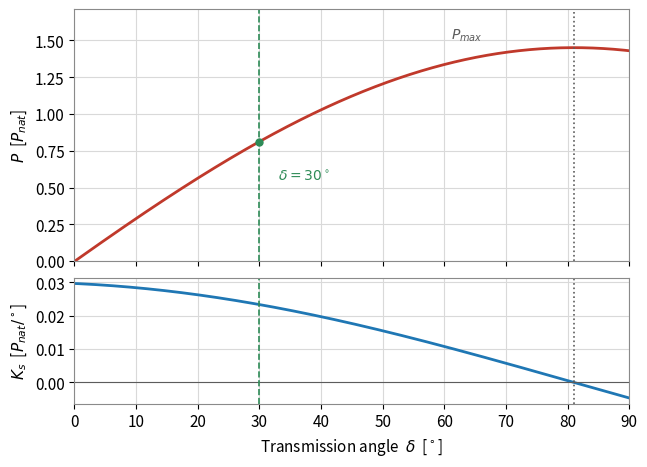
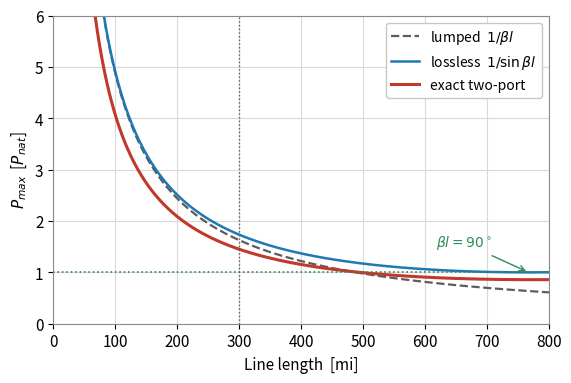
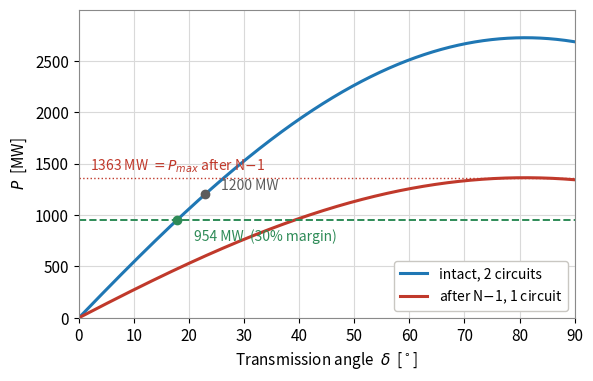
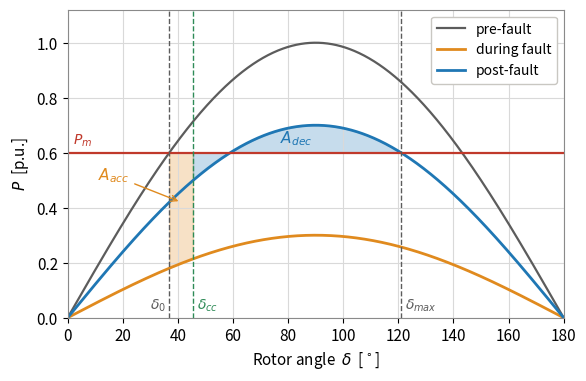

The matplotlib source for these figures, in order:
#!/usr/bin/env python3
"""
Figures for design/ac-transmission/angular-stability.tex  (as_*.pdf).

Steady-state angular stability of the 500 kV reference line (same
constants as transmission_limits_figures.py / series_compensation_figures.py):
  as_power_angle.pdf       P(delta) and the synchronising power coefficient
  as_electrical_length.pdf P_max vs length: exact, distributed, lumped
  as_contingency.pdf       two parallel circuits, intact and after N-1
  as_equal_area.pdf        equal-area criterion (generic machine p.u.)
numpy + matplotlib only (no scipy).  Run from this directory.
"""
import numpy as np
import matplotlib
matplotlib.use("Agg")
import matplotlib.pyplot as plt

plt.rcParams.update({
    "font.size": 11, "axes.titlesize": 11, "axes.labelsize": 11,
    "legend.fontsize": 10, "axes.grid": True, "grid.color": "#d9d9d9",
    "grid.linewidth": 0.8, "axes.edgecolor": "#8a8a8a", "axes.linewidth": 0.8,
    "legend.framealpha": 1.0, "legend.edgecolor": "#c9c7c2", "pdf.fonttype": 42,
})
RED, BLUE, GREEN, ORANGE, GRAY = "#c0392b", "#1f77b4", "#2e8b57", "#e08a1e", "#5c5c5c"

MI_TO_KM, FT_TO_M, IN_TO_M = 1.609344, 0.3048, 0.0254
U_n, f = 500e3, 60.0
omega = 2*np.pi*f
L_ref_mi = 300.0

# ---- line constants (identical to series_compensation_figures.py) -----
r_ac_75_per_kft, d_cond_in, GMR_cond_ft = 0.0520, 1.762, 0.0588
n_sub, s_bundle, D_ph = 3, 18*IN_TO_M, 35*FT_TO_M
r_cond, GMR_cond = d_cond_in*IN_TO_M/2, GMR_cond_ft*FT_TO_M
GMR_b = (GMR_cond*s_bundle**2)**(1/3); r_b = (r_cond*s_bundle**2)**(1/3)
GMD = (D_ph*D_ph*2*D_ph)**(1/3)
mu0, eps0 = 4e-7*np.pi, 8.854e-12
R_per_m = r_ac_75_per_kft/(1000*FT_TO_M)/n_sub
L_per_m = mu0/(2*np.pi)*np.log(GMD/GMR_b)
C_per_m = 2*np.pi*eps0/np.log(GMD/r_b)
z, y = R_per_m + 1j*omega*L_per_m, 1j*omega*C_per_m
gamma, Z_c = np.sqrt(z*y), np.sqrt(z/y)
P_nat = U_n**2/np.real(Z_c)
beta = np.imag(gamma)                       # rad/m
lam_km = 2*np.pi/beta/1e3                   # wavelength
quarter_mi = (np.pi/2)/beta/1e3/MI_TO_KM    # quarter-wave length


def abcd_line(length_m):
    gl = gamma*length_m
    return np.array([[np.cosh(gl), Z_c*np.sinh(gl)],
                     [np.sinh(gl)/Z_c, np.cosh(gl)]])


def abcd_parallel(M, n):
    """n identical two-ports in parallel."""
    A, B, C, D = M.ravel()
    return np.array([[A, B/n], [n*C, D]])


def P_receiving(M, Us, Ur, delta_deg):
    A, B, C, D = M.ravel()
    d = np.radians(delta_deg); aA, bB = np.angle(A), np.angle(B)
    return Us*Ur/abs(B)*np.cos(bB - d) - abs(A)*Ur**2/abs(B)*np.cos(bB - aA)


def delta_for(M, P_target, Us=U_n, Ur=U_n):
    """Smallest delta giving P_target, by scan + refinement (no scipy)."""
    d = np.linspace(0, 120, 24001)
    P = P_receiving(M, Us, Ur, d)
    i = np.argmax(P >= P_target)
    return np.nan if P[i] < P_target else d[i]


# ---- Figure 1: power-angle relation and synchronising power -----------
M300 = abcd_line(L_ref_mi*MI_TO_KM*1e3)
d = np.linspace(0, 90, 2001)
P = P_receiving(M300, U_n, U_n, d)/P_nat
Ks = np.gradient(P, d)                      # d(P/P_nat)/d(delta), per degree
d_pmax = d[np.argmax(P)]

fig, (ax1, ax2) = plt.subplots(2, 1, figsize=(6.4, 4.6), sharex=True,
                               gridspec_kw={"height_ratios": [2.0, 1.0]})
ax1.plot(d, P, color=RED, lw=2.0)
ax1.axvline(30, color=GREEN, ls="--", lw=1.2)
ax1.axvline(d_pmax, color=GRAY, ls=":", lw=1.2)
ax1.plot([30], [np.interp(30, d, P)], "o", color=GREEN, ms=5)
ax1.annotate(r"$\delta = 30^\circ$", xy=(30, np.interp(30, d, P)),
             xytext=(33, 0.55), color=GREEN, fontsize=10)
ax1.annotate(r"$P_{max}$", xy=(d_pmax, P.max()), xytext=(d_pmax-20, P.max()+0.06),
             color=GRAY, fontsize=10)
ax1.set_ylabel(r"$P$  [$P_{nat}$]"); ax1.set_ylim(0, P.max()*1.18)
ax2.plot(d, Ks, color=BLUE, lw=2.0)
ax2.axhline(0, color=GRAY, lw=0.8)
ax2.axvline(30, color=GREEN, ls="--", lw=1.2)
ax2.axvline(d_pmax, color=GRAY, ls=":", lw=1.2)
ax2.set_ylabel(r"$K_s$  [$P_{nat}/^\circ$]")
ax2.set_xlabel(r"Transmission angle  $\delta$  [$^\circ$]")
ax2.set_xlim(0, 90)
fig.tight_layout(pad=0.4)
fig.savefig("as_power_angle.pdf", bbox_inches="tight", pad_inches=0.02)
plt.close(fig)

# ---- Figure 2: P_max against electrical length ------------------------
L_mi = np.linspace(10, 800, 400)
P_exact, P_dist, P_lump = [], [], []
for Lm in L_mi*MI_TO_KM*1e3:
    M = abcd_line(Lm)
    dd = np.linspace(0, 150, 6001)
    P_exact.append(P_receiving(M, U_n, U_n, dd).max()/P_nat)
    bl = beta*Lm
    P_dist.append(1.0/np.sin(bl))
    P_lump.append(1.0/bl)
P_exact, P_dist, P_lump = map(np.array, (P_exact, P_dist, P_lump))

fig, ax = plt.subplots(figsize=(6.4, 4.0))
ax.plot(L_mi, P_lump, color=GRAY, ls="--", lw=1.6, label=r"lumped  $1/\beta l$")
ax.plot(L_mi, P_dist, color=BLUE, lw=1.8, label=r"lossless  $1/\sin\beta l$")
ax.plot(L_mi, P_exact, color=RED, lw=2.2, label="exact two-port")
ax.axhline(1.0, color=GREEN, ls=":", lw=1.2)
ax.axvline(L_ref_mi, color=GRAY, ls=":", lw=1.0)
ax.annotate(r"$\beta l = 90^\circ$", xy=(quarter_mi, 1.0), xytext=(quarter_mi-150, 1.5),
            color=GREEN, fontsize=10,
            arrowprops=dict(arrowstyle="->", color=GREEN, lw=1.0))
ax.set_xlim(0, 800); ax.set_ylim(0, 6)
ax.set_xlabel("Line length  [mi]"); ax.set_ylabel(r"$P_{max}$  [$P_{nat}$]")
ax.legend(loc="upper right")
fig.savefig("as_electrical_length.pdf", bbox_inches="tight", pad_inches=0.02)
plt.close(fig)

# ---- Figure 3: intact and post-contingency ----------------------------
M1 = abcd_line(L_ref_mi*MI_TO_KM*1e3)
M2 = abcd_parallel(M1, 2)
d = np.linspace(0, 90, 2001)
P2 = P_receiving(M2, U_n, U_n, d)/1e6
P1 = P_receiving(M1, U_n, U_n, d)/1e6
P1max, P2max = P1.max(), P2.max()
P_op, P_crit = 1200.0, 0.70*P1max
d_op, d_crit = delta_for(M2, P_op*1e6), delta_for(M2, P_crit*1e6)

fig, ax = plt.subplots(figsize=(6.4, 4.0))
ax.plot(d, P2, color=BLUE, lw=2.2, label="intact, 2 circuits")
ax.plot(d, P1, color=RED, lw=2.2, label="after N$-$1, 1 circuit")
ax.axhline(P1max, color=RED, ls=":", lw=1.0)
ax.axhline(P_crit, color=GREEN, ls="--", lw=1.4)
ax.plot([d_op], [P_op], "o", color=GRAY, ms=6)
ax.plot([d_crit], [P_crit], "o", color=GREEN, ms=6)
ax.text(2, P1max+70, f"{P1max:.0f} MW $= P_{{max}}$ after N$-$1", color=RED, fontsize=10)
ax.text(d_op+3, P_op+45, f"{P_op:.0f} MW", color=GRAY, fontsize=10)
ax.text(d_crit+3, P_crit-200, f"{P_crit:.0f} MW  (30% margin)", color=GREEN, fontsize=10)
ax.set_xlim(0, 90); ax.set_ylim(0, P2max*1.1)
ax.set_xlabel(r"Transmission angle  $\delta$  [$^\circ$]")
ax.set_ylabel(r"$P$  [MW]")
ax.legend(loc="lower right")
fig.savefig("as_contingency.pdf", bbox_inches="tight", pad_inches=0.02)
plt.close(fig)

# ---- Figure 4: equal-area criterion (generic machine p.u.) ------------
Pm, Pa, Pb, Pc = 0.60, 1.00, 0.30, 0.70       # pre-fault, during, post-fault
d0 = np.arcsin(Pm/Pa)
dmax = np.pi - np.arcsin(Pm/Pc)
cos_dcc = (Pm*(dmax - d0) + Pc*np.cos(dmax) - Pb*np.cos(d0))/(Pc - Pb)
dcc = np.arccos(cos_dcc)
dd = np.linspace(0, np.pi, 1001)

fig, ax = plt.subplots(figsize=(6.4, 4.0))
ax.plot(np.degrees(dd), Pa*np.sin(dd), color=GRAY, lw=1.6, label="pre-fault")
ax.plot(np.degrees(dd), Pb*np.sin(dd), color=ORANGE, lw=2.0, label="during fault")
ax.plot(np.degrees(dd), Pc*np.sin(dd), color=BLUE, lw=2.0, label="post-fault")
ax.axhline(Pm, color=RED, lw=1.6)
s1 = np.linspace(d0, dcc, 200)
s2 = np.linspace(dcc, dmax, 200)
ax.fill_between(np.degrees(s1), Pb*np.sin(s1), Pm, color=ORANGE, alpha=0.25)
ax.fill_between(np.degrees(s2), Pm, Pc*np.sin(s2), color=BLUE, alpha=0.25)
ax.annotate(r"$A_{acc}$", xy=(np.degrees((d0+dcc)/2), 0.42), xytext=(11, 0.50),
            color=ORANGE, fontsize=11,
            arrowprops=dict(arrowstyle="->", color=ORANGE, lw=1.0))
ax.text(np.degrees((dcc+dmax)/2)-6, Pm+0.035, r"$A_{dec}$", color=BLUE, fontsize=11)
for x, lab, col, dx in [(d0, r"$\delta_0$", GRAY, -7.0),
                        (dcc, r"$\delta_{cc}$", GREEN, 1.5),
                        (dmax, r"$\delta_{max}$", GRAY, 1.5)]:
    ax.axvline(np.degrees(x), color=col, ls="--", lw=1.0)
    ax.text(np.degrees(x)+dx, 0.03, lab, color=col, fontsize=10)
ax.text(2, Pm+0.03, r"$P_m$", color=RED, fontsize=10)
ax.set_xlim(0, 180); ax.set_ylim(0, 1.12)
ax.set_xlabel(r"Rotor angle  $\delta$  [$^\circ$]")
ax.set_ylabel(r"$P$  [p.u.]")
ax.legend(loc="upper right")
fig.savefig("as_equal_area.pdf", bbox_inches="tight", pad_inches=0.02)
plt.close(fig)

# ---- numbers for the slides -------------------------------------------
print(f"Z_c = {np.real(Z_c):.1f} ohm, P_nat = {P_nat/1e6:.0f} MW")
print(f"beta = {beta*1e3:.4e} rad/km, lambda = {lam_km:.0f} km, "
      f"quarter wave = {quarter_mi:.0f} mi ({quarter_mi*MI_TO_KM:.0f} km)")
bl = beta*L_ref_mi*MI_TO_KM*1e3
print(f"300 mi: beta*l = {np.degrees(bl):.1f} deg, 1/sin = {1/np.sin(bl):.2f}, "
      f"1/(beta l) = {1/bl:.2f}, exact P_max = {P1max:.0f} MW "
      f"({P1max*1e6/P_nat:.2f} P_nat) at delta = {d[np.argmax(P1)]:.1f} deg")
print(f"X_lumped(300 mi) = {omega*L_per_m*L_ref_mi*MI_TO_KM*1e3:.1f} ohm, "
      f"X_dist = {np.real(Z_c)*np.sin(bl):.1f} ohm")
print(f"two circuits: P_max = {P2max:.0f} MW, N-1 P_max = {P1max:.0f} MW, "
      f"30% margin -> {P_crit:.0f} MW ({P_crit*1e6/P_nat:.2f} P_nat) "
      f"at delta = {d_crit:.1f} deg; 1200 MW sits at delta = {d_op:.1f} deg")
print(f"equal area: d0 = {np.degrees(d0):.1f}, dcc = {np.degrees(dcc):.1f}, "
      f"dmax = {np.degrees(dmax):.1f} deg")

# ---- extra numbers quoted on the slides --------------------------------
dd = np.linspace(0, 90, 9001)
PP = P_receiving(M300, U_n, U_n, dd)/P_nat
KK = np.gradient(PP, dd)
print(f"at delta = 30 deg: P = {np.interp(30, dd, PP):.2f} P_nat, "
      f"K_s/K_s(0) = {np.interp(30, dd, KK)/KK[0]:.2f}")
X_line = np.real(Z_c)*np.sin(beta*L_ref_mi*MI_TO_KM*1e3)
print("source strength at both ends (lossless U^2/X_tot, X_line = "
      f"{X_line:.1f} ohm):")
for S_sc in [5e9, 10e9, 20e9, np.inf]:
    X_th = U_n**2/S_sc if np.isfinite(S_sc) else 0.0
    X_tot = X_line + 2*X_th
    print(f"  SCL {S_sc/1e9:>5} GVA: X_th = {X_th:5.1f} ohm, X_tot = {X_tot:6.1f} ohm, "
          f"P_max = {U_n**2/X_tot/1e6:6.0f} MW ({X_line/X_tot:.2f} of line-only)")
P_th_pair = 2*np.sqrt(3)*U_n*3*1300.0
print(f"thermal rating of the pair = {P_th_pair/1e6:.0f} MW "
      f"= {P_th_pair/1e6/954.0:.1f} x the N-1 stability limit")
